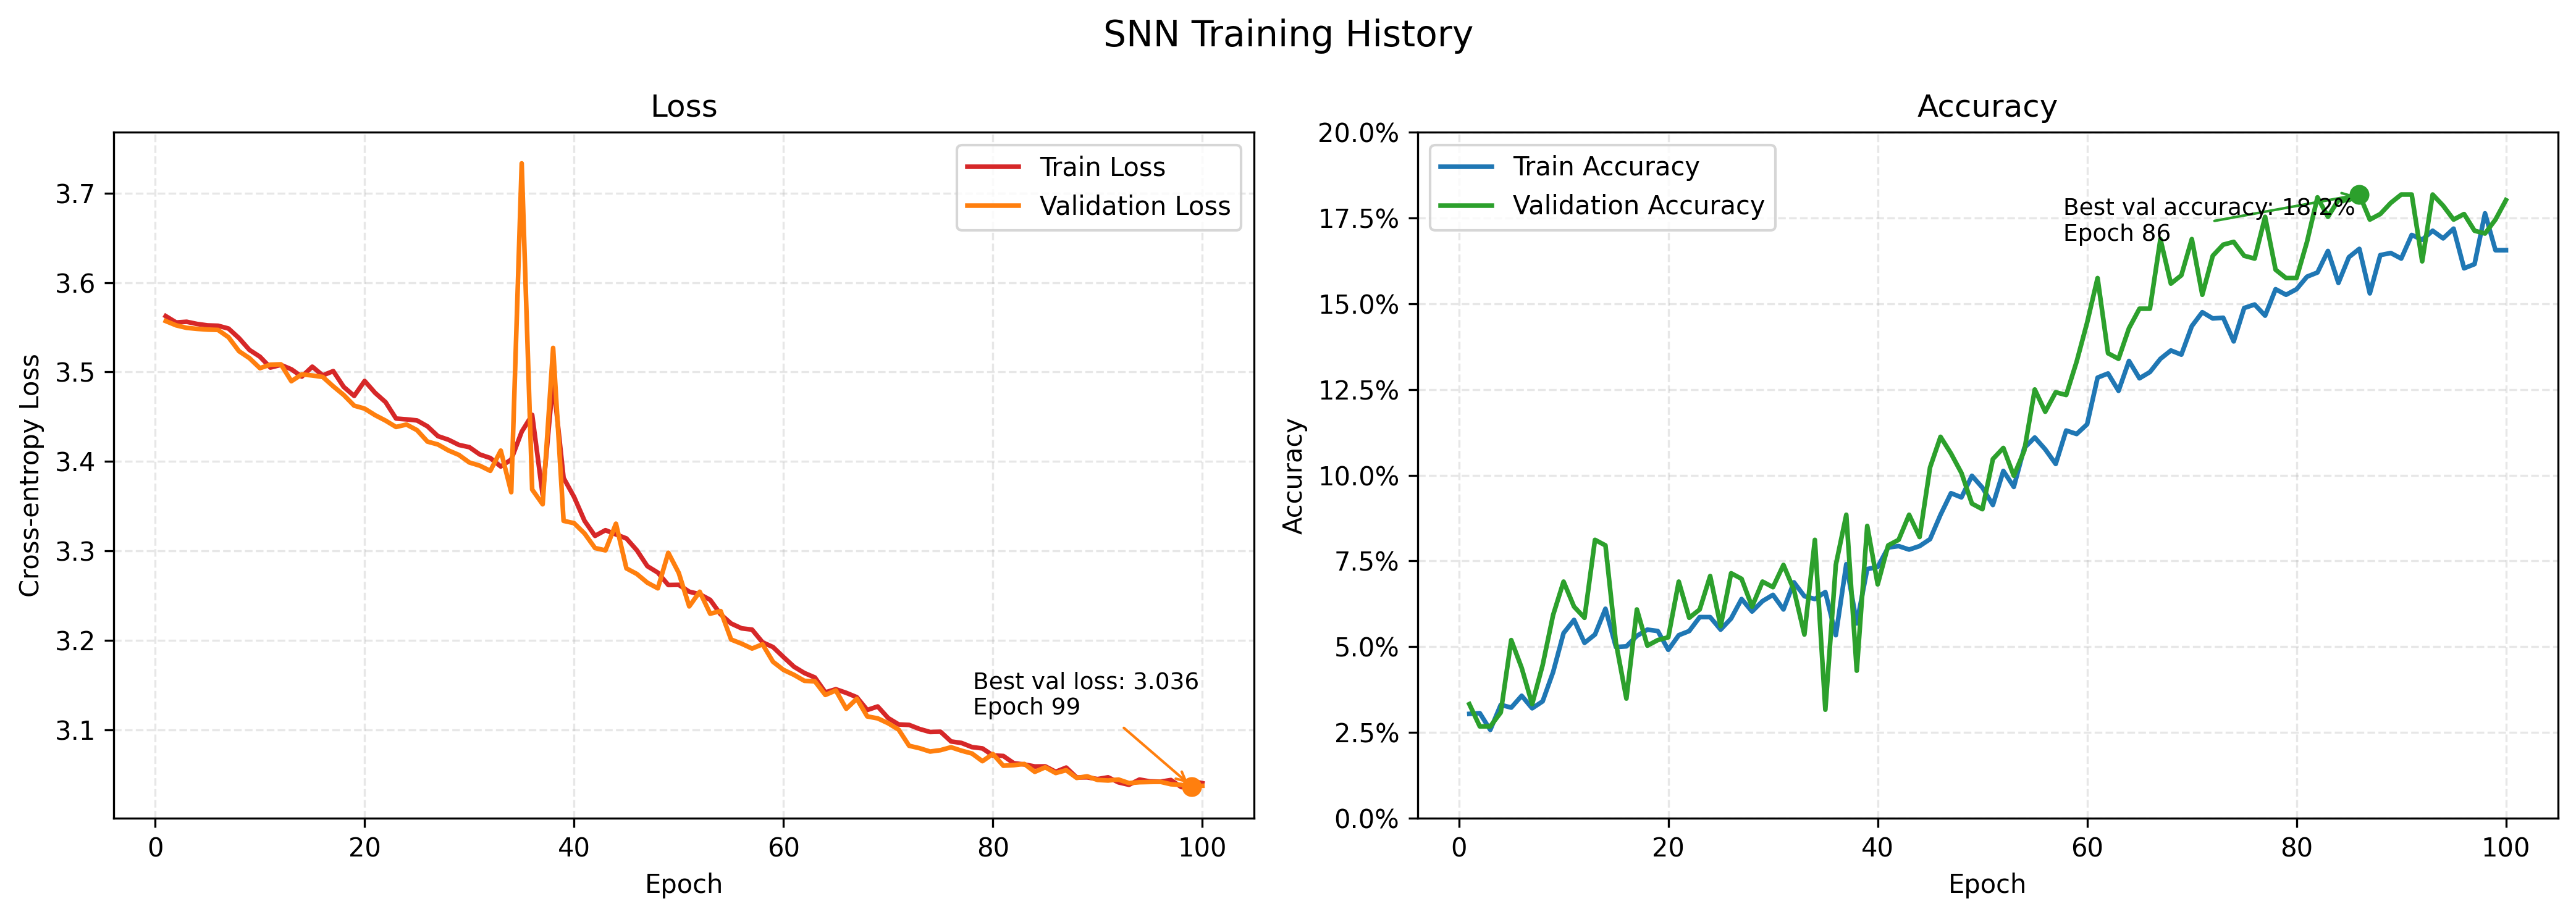

Data behind this chart, as committed beside it:
train_loss, train_accuracy, val_loss, val_accuracy, learning_rate
3.562, 0.03044, 3.557, 0.03328, 0.0001
3.555, 0.03064, 3.552, 0.02679, 0.00028
3.556, 0.02577, 3.549, 0.02679, 0.00046
3.554, 0.03308, 3.548, 0.03084, 0.00064
3.552, 0.03226, 3.547, 0.05195, 0.00082
3.552, 0.03571, 3.547, 0.04383, 0.001
3.549, 0.03206, 3.539, 0.03328, 0.0009997
3.538, 0.03409, 3.523, 0.04464, 0.0009989
3.525, 0.04261, 3.515, 0.05925, 0.0009976
3.517, 0.05398, 3.504, 0.06899, 0.0009957
3.505, 0.05783, 3.508, 0.06169, 0.0009932
3.508, 0.05114, 3.509, 0.05844, 0.0009903
3.503, 0.05357, 3.49, 0.08117, 0.0009868
3.495, 0.06108, 3.497, 0.07955, 0.0009828
3.506, 0.04992, 3.496, 0.05114, 0.0009782
3.496, 0.05012, 3.494, 0.0349, 0.0009732
3.501, 0.05317, 3.484, 0.06088, 0.0009676
3.483, 0.05499, 3.474, 0.05032, 0.0009615
3.473, 0.05459, 3.462, 0.05195, 0.000955
3.49, 0.04911, 3.459, 0.05276, 0.0009479
3.477, 0.05337, 3.452, 0.06899, 0.0009403
3.466, 0.05459, 3.446, 0.05844, 0.0009323
3.448, 0.05864, 3.438, 0.06088, 0.0009238
3.447, 0.05864, 3.441, 0.07062, 0.0009149
3.446, 0.05499, 3.435, 0.05601, 0.0009055
3.439, 0.05824, 3.422, 0.07143, 0.0008956
3.428, 0.06392, 3.419, 0.06981, 0.0008854
3.424, 0.06027, 3.412, 0.06169, 0.0008747
3.418, 0.06331, 3.407, 0.06899, 0.0008636
3.416, 0.06514, 3.399, 0.06737, 0.0008521
3.408, 0.06088, 3.395, 0.07386, 0.0008403
3.404, 0.06879, 3.389, 0.06656, 0.000828
3.394, 0.06473, 3.412, 0.05357, 0.0008155
3.402, 0.06392, 3.366, 0.08117, 0.0008025
3.433, 0.06595, 3.733, 0.03166, 0.0007893
3.452, 0.05337, 3.369, 0.07386, 0.0007757
3.363, 0.07407, 3.352, 0.08847, 0.0007619
3.491, 0.05682, 3.527, 0.04302, 0.0007478
3.381, 0.07265, 3.334, 0.08523, 0.0007334
3.36, 0.07325, 3.331, 0.06818, 0.0007187
3.334, 0.07894, 3.319, 0.07955, 0.0007038
3.317, 0.07934, 3.303, 0.08117, 0.0006887
3.323, 0.07833, 3.3, 0.08847, 0.0006734
3.318, 0.07934, 3.33, 0.08198, 0.000658
3.314, 0.08137, 3.28, 0.1023, 0.0006423
3.301, 0.08847, 3.274, 0.1112, 0.0006265
3.283, 0.09476, 3.264, 0.1063, 0.0006106
3.276, 0.09355, 3.258, 0.1006, 0.0005945
3.262, 0.09984, 3.298, 0.09172, 0.0005784
3.262, 0.09639, 3.275, 0.0901, 0.0005622
3.254, 0.09131, 3.238, 0.1047, 0.0005459
3.251, 0.1013, 3.254, 0.108, 0.0005295
3.245, 0.09659, 3.23, 0.09984, 0.0005132
3.229, 0.108, 3.233, 0.1071, 0.0004968
3.219, 0.111, 3.201, 0.125, 0.0004805
3.213, 0.1075, 3.196, 0.1185, 0.0004641
3.212, 0.1033, 3.191, 0.1242, 0.0004478
3.198, 0.113, 3.195, 0.1234, 0.0004316
3.192, 0.112, 3.176, 0.1331, 0.0004155
3.181, 0.1149, 3.167, 0.1445, 0.0003994
... 40 more rows
